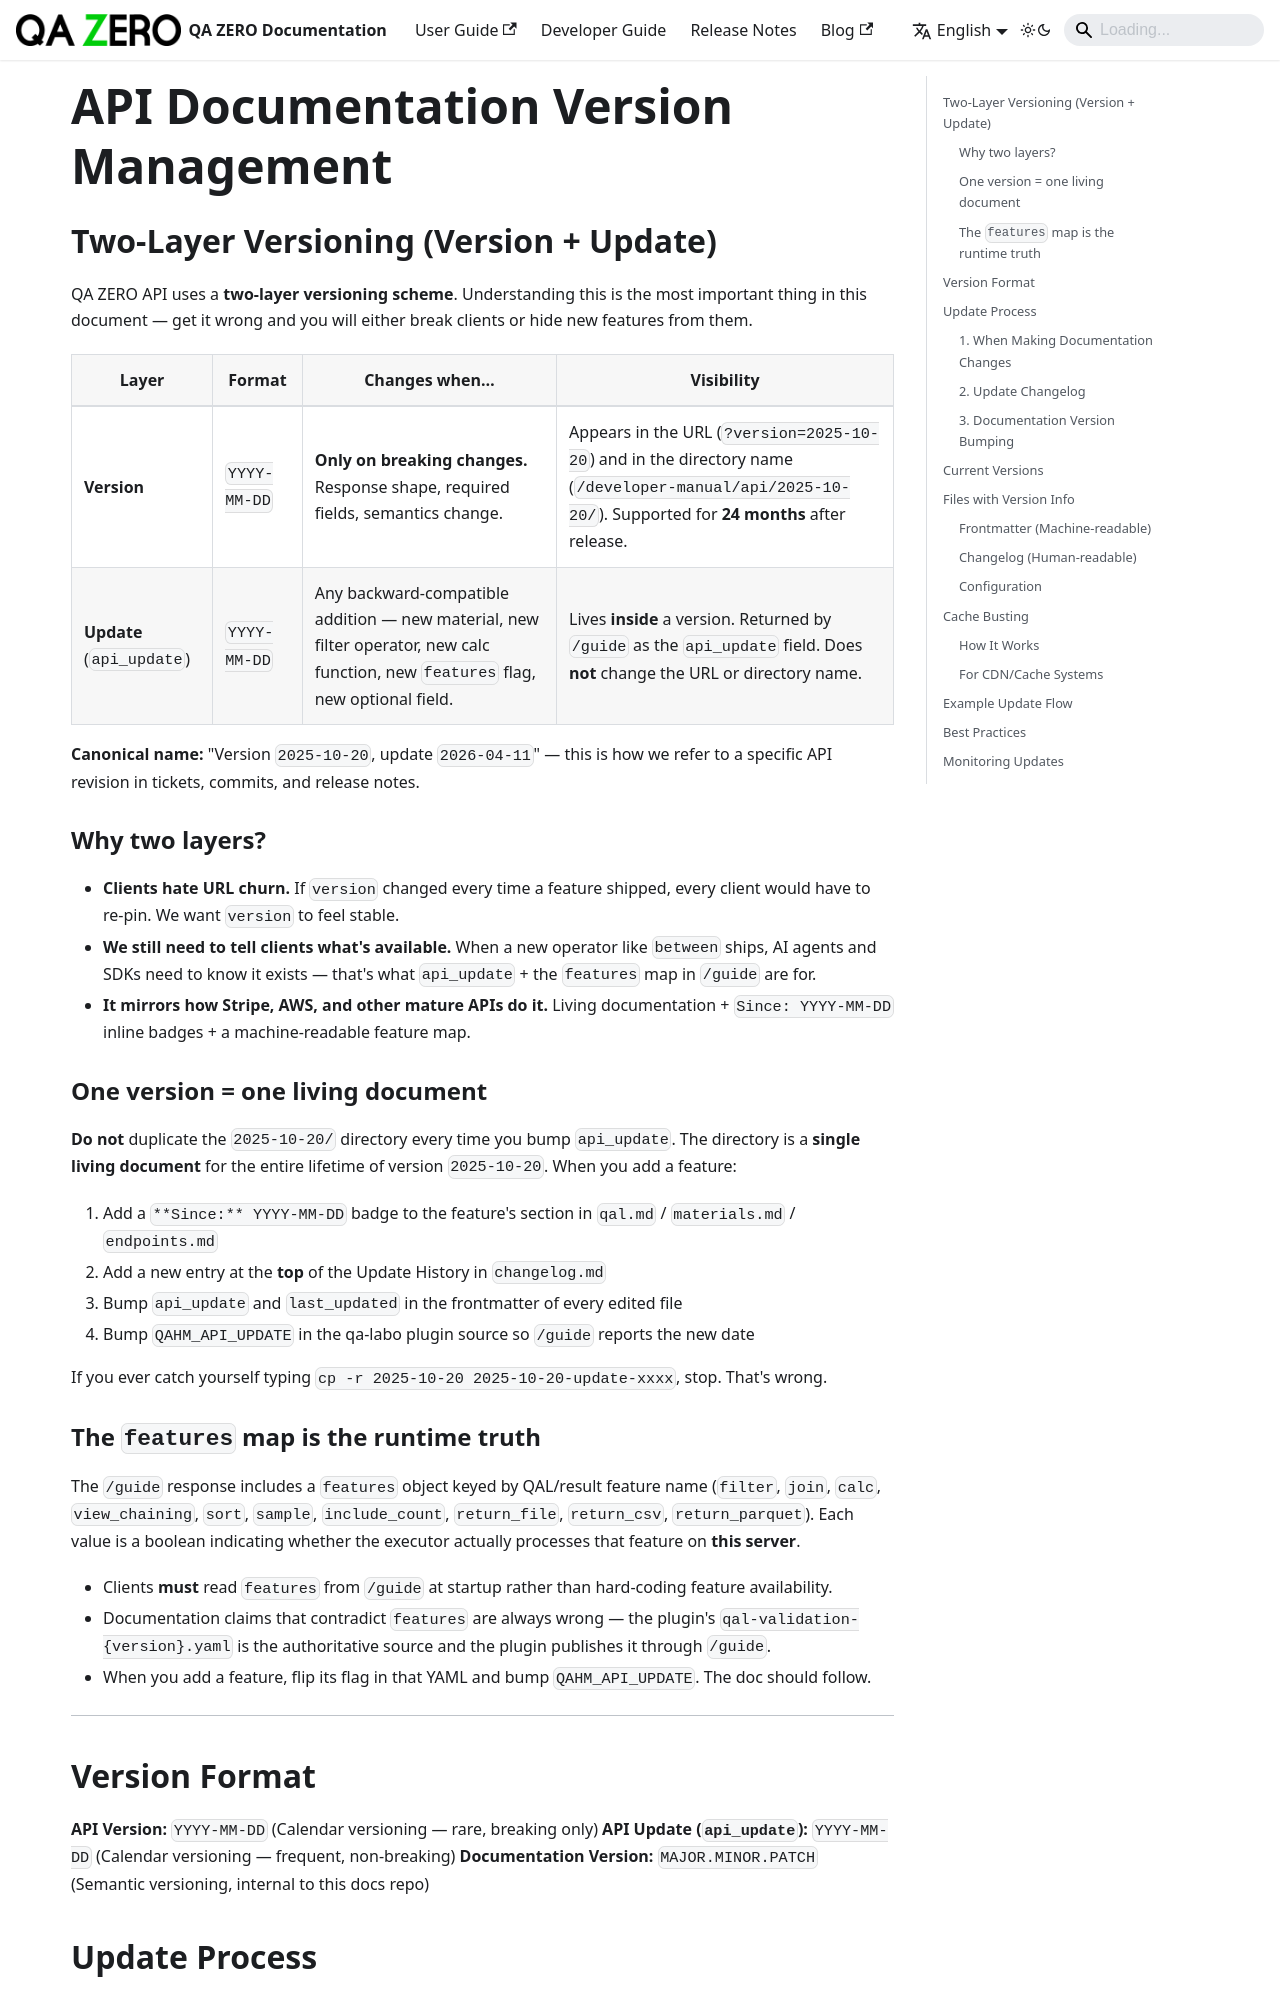

repository: quarka-org/docs.qazero.com · page: docs/developer-manual/api/VERSION_MANAGEMENT/index.html · generator: docusaurus

# API Documentation Version Management

## Two-Layer Versioning (Version + Update)

QA ZERO API uses a **two-layer versioning scheme**. Understanding this is the most important thing in this document — get it wrong and you will either break clients or hide new features from them.

| Layer | Format | Changes when… | Visibility |
|-------|--------|---------------|------------|
| **Version** | `YYYY-MM-DD` | **Only on breaking changes.** Response shape, required fields, semantics change. | Appears in the URL (`?version=2025-10-20`) and in the directory name (`/developer-manual/api/2025-10-20/`). Supported for **24 months** after release. |
| **Update** (`api_update`) | `YYYY-MM-DD` | Any backward-compatible addition — new material, new filter operator, new calc function, new `features` flag, new optional field. | Lives **inside** a version. Returned by `/guide` as the `api_update` field. Does **not** change the URL or directory name. |

**Canonical name:** "Version `2025-10-20`, update `2026-04-11`" — this is how we refer to a specific API revision in tickets, commits, and release notes.

### Why two layers?

- **Clients hate URL churn.** If `version` changed every time a feature shipped, every client would have to re-pin. We want `version` to feel stable.
- **We still need to tell clients what's available.** When a new operator like `between` ships, AI agents and SDKs need to know it exists — that's what `api_update` + the `features` map in `/guide` are for.
- **It mirrors how Stripe, AWS, and other mature APIs do it.** Living documentation + `Since: YYYY-MM-DD` inline badges + a machine-readable feature map.

### One version = one living document

**Do not** duplicate the `2025-10-20/` directory every time you bump `api_update`. The directory is a **single living document** for the entire lifetime of version `2025-10-20`. When you add a feature:

1. Add a `**Since:** YYYY-MM-DD` badge to the feature's section in `qal.md` / `materials.md` / `endpoints.md`
2. Add a new entry at the **top** of the Update History in `changelog.md`
3. Bump `api_update` and `last_updated` in the frontmatter of every edited file
4. Bump `QAHM_API_UPDATE` in the qa-labo plugin source so `/guide` reports the new date

If you ever catch yourself typing `cp -r 2025-10-20 2025-10-20-update-xxxx`, stop. That's wrong.
